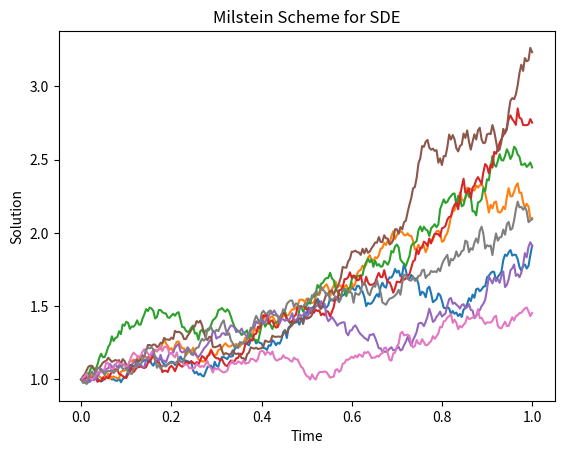

Generate this figure with matplotlib:
"""Numerical SDE

Euler-Maruyama method
Milstein method
"""

import numpy as np


# 漂移项系数函数 mu
def mu(x: float, t: float):
    return 0.75 * x

# 扩散项系数函数 sigma
def sigma(x, t):
    return 0.3 * x


def dsigma_dx(x, t):
    return 0.3

# 时间步长
dt = 1/250
# 总时间
T = 1.0
# 初始值
x0 = 1.0

def euler_maruyama_method():
    # Euler Maruyama scheme
    num_steps = int(T / dt)
    t = np.linspace(0, T, num_steps + 1)
    x = np.zeros(num_steps + 1)
    x[0] = x0
    dW = np.sqrt(dt) * np.random.randn(num_steps)
    for i in range(num_steps):
        x[i + 1] = x[i] + mu(x[i], t[i]) * dt + sigma(x[i], t[i]) * dW[i]
    return t, x


def milstein_method():
    num_steps = int(T / dt)
    t = np.linspace(0, T, num_steps + 1)
    x = np.zeros(num_steps + 1)
    x[0] = x0
    dW = np.sqrt(dt) * np.random.randn(num_steps)
    for i in range(num_steps):
        # 米尔斯坦方法的迭代公式
        x[i + 1] = (x[i] + mu(x[i], t[i]) * dt + sigma(x[i], t[i]) * dW[i]
            + 0.5 * sigma(x[i], t[i]) * dsigma_dx(x[i], t[i]) * (dW[i] ** 2 - dt))
    return t, x


import matplotlib.pyplot as plt
fig = plt.figure()
ax = fig.add_subplot(111)

for _ in range(8):
    t, x = euler_maruyama_method()
    ax.plot(t, x)

ax.set_xlabel('Time')
ax.set_ylabel('Solution')
ax.set_title('Milstein Scheme for SDE')
plt.show()
